2-way image classification set "datasets" from GitHub (caioeserpa/Portifolio); label vocabulary: cachorro, gato.

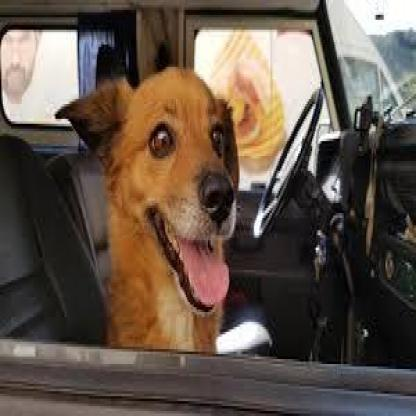
Label: cachorro

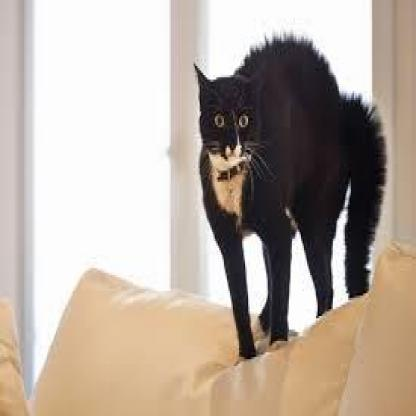
Label: gato

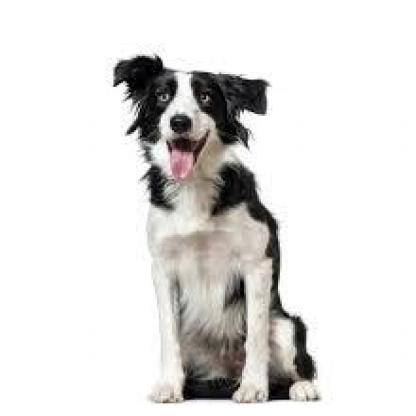
Label: cachorro

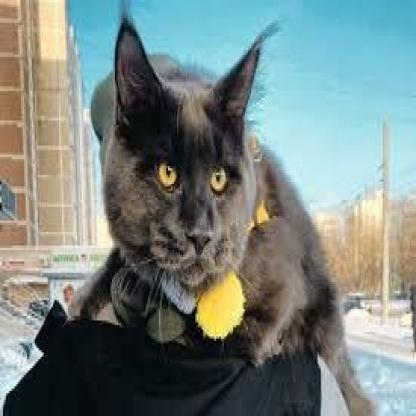
Label: gato

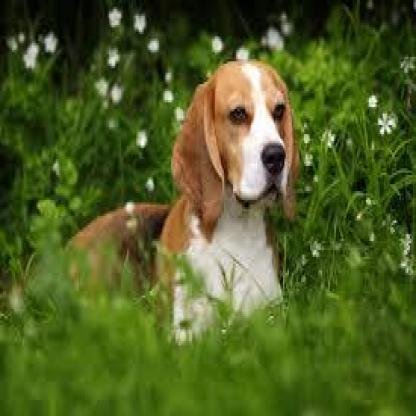
Label: cachorro

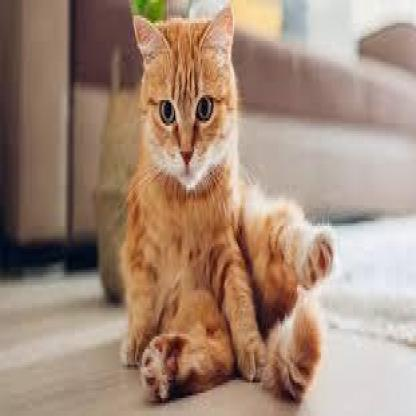
Label: gato
